Run: headless pygame with SDL's dummy video driver; simulated clock (each Clock.tick advances the game by its frame time, no real sleeping); random seed 0; keys injected as events and as key.get_pressed() state; no mouse input.
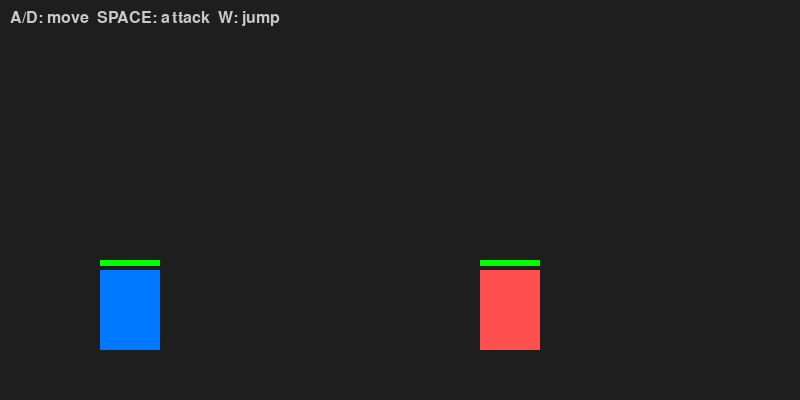
Frame 1 of 4 · flips 1–60 · no input
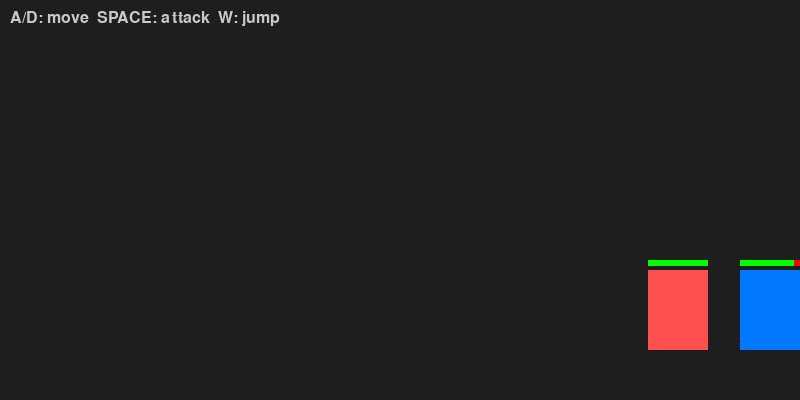
Frame 2 of 4 · flips 61–180 · tapped SPACE, RETURN · held RIGHT (→), D
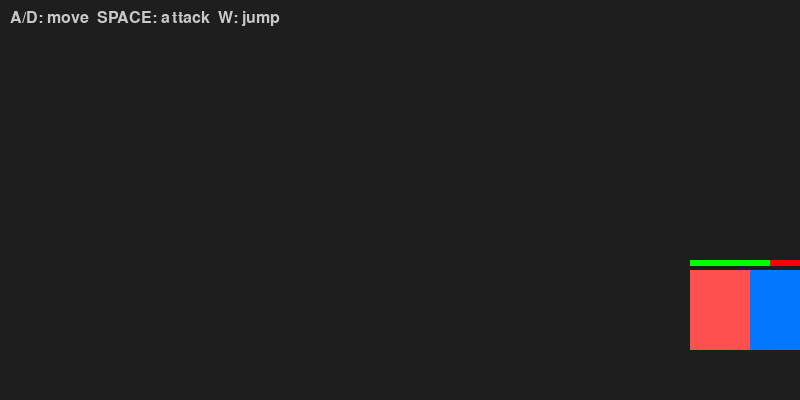
Frame 3 of 4 · flips 181–300 · held DOWN (↓), S
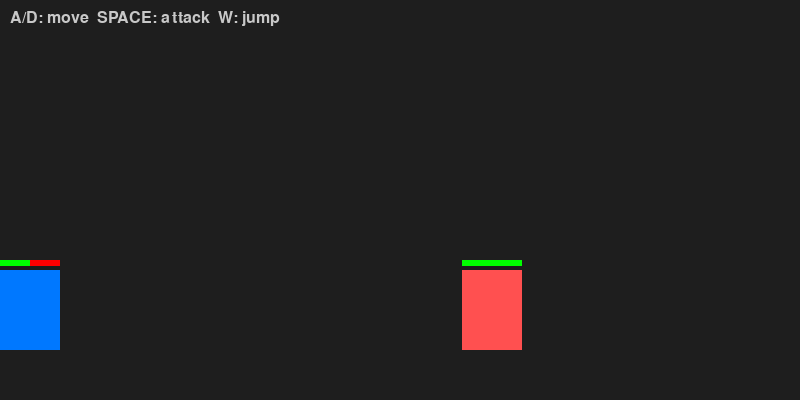
Frame 4 of 4 · flips 301–420 · held LEFT (←), A, UP (↑), W

The pygame program that drew these frames:

# mini_fighter_gameover.py
import pygame
import sys
from pygame.locals import *
pygame.init()

W, H = 800, 400
screen = pygame.display.set_mode((W, H))
clock = pygame.time.Clock()
FONT = pygame.font.SysFont(None, 24)

class Fighter:
    def __init__(self, x, y, color):
        self.init_x = x
        self.ground_y = y
        self.color = color
        self.w, self.h = 60, 80
        self.speed = 20  # 設定移動速度
        self.reset()

    def reset(self):
        self.x = self.init_x
        self.y = self.ground_y
        self.vx = 0
        self.hp = 100
        self.state = "idle"
        self.attack_cooldown = 0
        # 跳躍相關參數
        self.on_ground = True
        self.velocity_y = 0
        self.gravity = 0.5
        self.jump_power = 10

    def rect(self):
        return pygame.Rect(self.x, self.y - self.h, self.w, self.h)

    def update(self):
        self.x += self.vx
        self.x = max(0, min(W - self.w, self.x))
        if self.attack_cooldown > 0:
            self.attack_cooldown -= 1
        if self.attack_cooldown == 0 and self.state == "attack":
            self.state = "idle"
        # 跳躍與重力更新
        if not self.on_ground:
            self.velocity_y -= self.gravity
            self.y -= self.velocity_y
            if self.y >= self.ground_y:
                self.y = self.ground_y
                self.on_ground = True
                self.velocity_y = 0

    def draw(self, surf):
        pygame.draw.rect(surf, self.color, self.rect())
        # HP bar
        hp_w = int(self.w * (self.hp / 100))
        pygame.draw.rect(surf, (255,0,0), (self.x, self.y - self.h - 10, self.w, 6))
        pygame.draw.rect(surf, (0,255,0), (self.x, self.y - self.h - 10, hp_w, 6))

    def attack(self, other):
        if self.attack_cooldown == 0:
            self.state = "attack"
            self.attack_cooldown = 30
            attack_box = self.rect().copy()
            if self.x < other.x:
                attack_box.right = self.rect().right + 30
            else:
                attack_box.left = self.rect().left - 30
            if attack_box.colliderect(other.rect()):
                other.hp -= 10
                other.state = "hit"

    def jump(self):
        if self.on_ground:
            self.velocity_y = self.jump_power
            self.on_ground = False

player = Fighter(100, 350, (0,120,255))
enemy  = Fighter(600, 350, (255,80,80))

while True:
    for event in pygame.event.get():
        if event.type == QUIT:
            pygame.quit(); sys.exit()
        if event.type == KEYDOWN:
            if event.key == K_SPACE:
                player.attack(enemy)
            if event.key == K_w:
                player.jump()

    # 控制移動
    keys = pygame.key.get_pressed()
    player.vx = 0
    if keys[K_a]:
        player.vx = -player.speed
    if keys[K_d]:
        player.vx = player.speed

    # 敵人簡單 AI
    if enemy.x > player.x + 50:
        enemy.vx = -2
    elif enemy.x < player.x - 50:
        enemy.vx = 2
    else:
        enemy.vx = 0
        if enemy.attack_cooldown == 0:
            enemy.attack(player)

    player.update()
    enemy.update()
    screen.fill((30,30,30))
    player.draw(screen)
    enemy.draw(screen)
    txt = FONT.render("A/D: move  SPACE: attack  W: jump", True, (200,200,200))
    screen.blit(txt, (10,10))
    pygame.display.flip()
    clock.tick(60)
